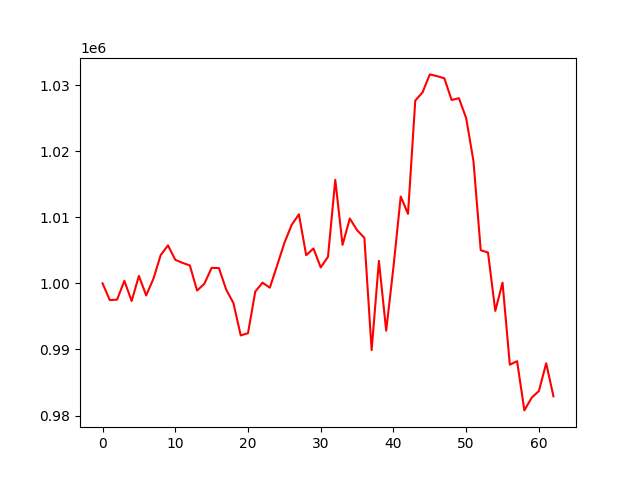

Source data for this figure (header and first rows):
account_value, date, daily_return
1000000, 2018-04-05, 
997465, 2018-04-06, -0.002535
997540, 2018-04-09, 7.491138511772633e-05
1000392, 2018-04-10, 0.002859
997335, 2018-04-11, -0.003056
1001133, 2018-04-12, 0.003808
998176, 2018-04-13, -0.002954
1000716, 2018-04-16, 0.002544
1004298, 2018-04-17, 0.00358
1005750, 2018-04-18, 0.001446
1003568, 2018-04-19, -0.00217
1003097, 2018-04-20, -0.000469
1002722, 2018-04-23, -0.0003738
998915, 2018-04-24, -0.003797
999947, 2018-04-25, 0.001033
1002349, 2018-04-26, 0.002402
1002316, 2018-04-27, -3.269037238118333e-05
999065, 2018-04-30, -0.003244
997008, 2018-05-01, -0.002059
992126, 2018-05-02, -0.004897
992464, 2018-05-03, 0.0003414
998763, 2018-05-04, 0.006347
1000110, 2018-05-07, 0.001349
999350, 2018-05-08, -0.0007599
1002691, 2018-05-09, 0.003343
1006114, 2018-05-10, 0.003414
1008844, 2018-05-11, 0.002714
1010452, 2018-05-14, 0.001594
1004266, 2018-05-15, -0.006122
1005279, 2018-05-16, 0.001009
1002416, 2018-05-17, -0.002848
1004033, 2018-05-18, 0.001613
1015669, 2018-05-21, 0.01159
1005826, 2018-05-22, -0.009691
1009816, 2018-05-23, 0.003968
1008041, 2018-05-24, -0.001759
1006891, 2018-05-25, -0.00114
989913, 2018-05-29, -0.01686
1003400, 2018-05-30, 0.01362
992839, 2018-05-31, -0.01053
1002472, 2018-06-01, 0.009702
1013147, 2018-06-04, 0.01065
1010523, 2018-06-05, -0.00259
1027667, 2018-06-06, 0.01697
1028902, 2018-06-07, 0.001202
1031621, 2018-06-08, 0.002643
1031360, 2018-06-11, -0.0002536
1031026, 2018-06-12, -0.0003231
1027745, 2018-06-13, -0.003183
1028020, 2018-06-14, 0.000268
1024996, 2018-06-15, -0.002941
1018510, 2018-06-18, -0.006328
1005023, 2018-06-19, -0.01324
1004667, 2018-06-20, -0.000354
995833, 2018-06-21, -0.008793
1000119, 2018-06-22, 0.004304
987697, 2018-06-25, -0.01242
988227, 2018-06-26, 0.000537
980781, 2018-06-27, -0.007535
982696, 2018-06-28, 0.001953
... 3 more rows
